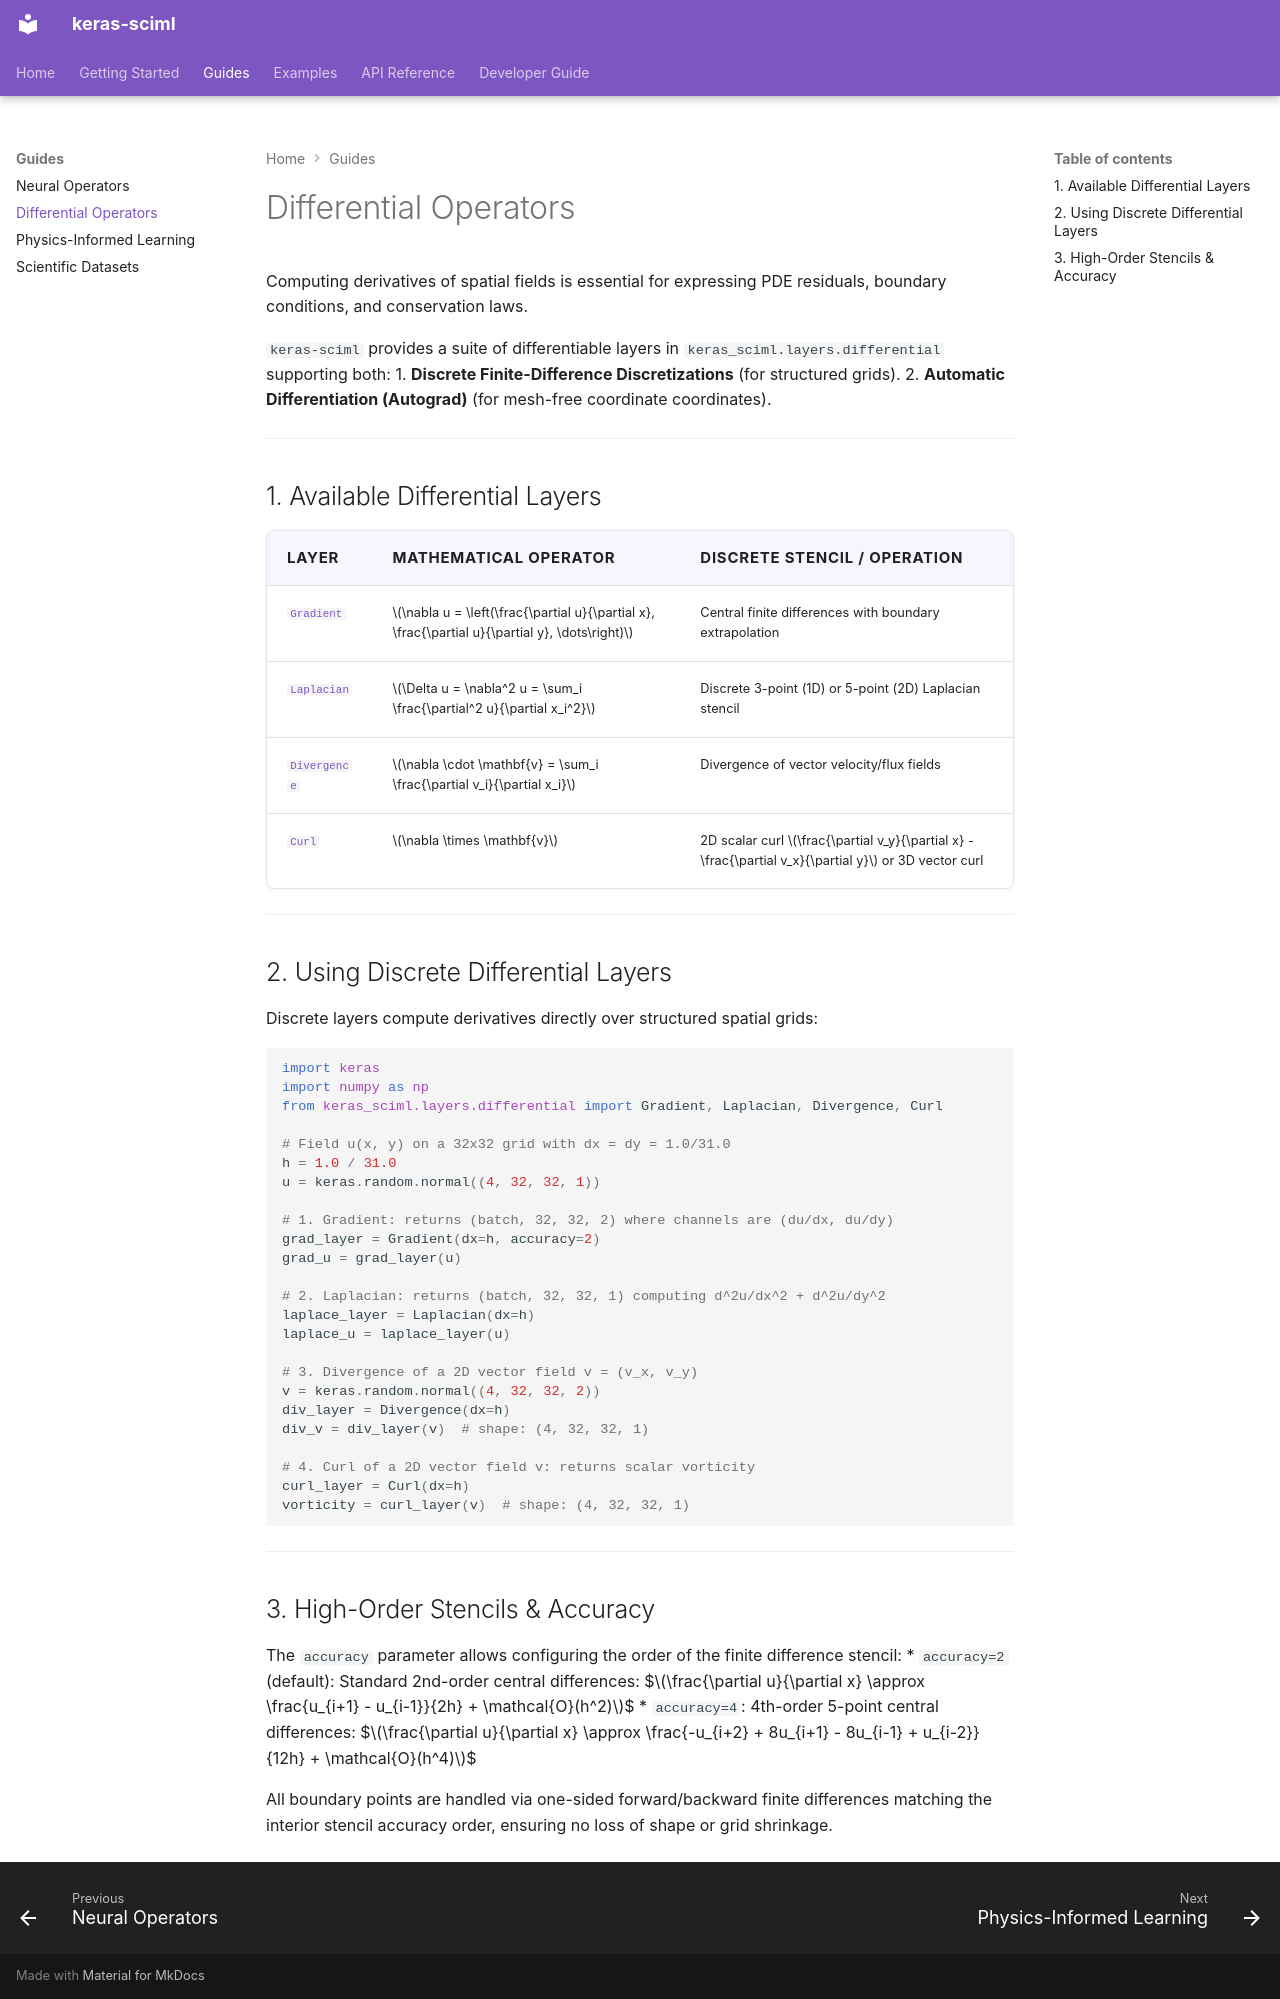

repository: anas-rz/keras-sciml · page: guides/differential-operators/index.html · generator: mkdocs

# Differential Operators

Computing derivatives of spatial fields is essential for expressing PDE residuals, boundary conditions, and conservation laws.

`keras-sciml` provides a suite of differentiable layers in `keras_sciml.layers.differential` supporting both:
1. **Discrete Finite-Difference Discretizations** (for structured grids).
2. **Automatic Differentiation (Autograd)** (for mesh-free coordinate coordinates).

---

## 1. Available Differential Layers

| Layer | Mathematical Operator | Discrete Stencil / Operation |
| :--- | :--- | :--- |
| [`Gradient`](../api/differential.md) | $\nabla u = \left(\frac{\partial u}{\partial x}, \frac{\partial u}{\partial y}, \dots\right)$ | Central finite differences with boundary extrapolation |
| [`Laplacian`](../api/differential.md) | $\Delta u = \nabla^2 u = \sum_i \frac{\partial^2 u}{\partial x_i^2}$ | Discrete 3-point (1D) or 5-point (2D) Laplacian stencil |
| [`Divergence`](../api/differential.md) | $\nabla \cdot \mathbf{v} = \sum_i \frac{\partial v_i}{\partial x_i}$ | Divergence of vector velocity/flux fields |
| [`Curl`](../api/differential.md) | $\nabla \times \mathbf{v}$ | 2D scalar curl $\frac{\partial v_y}{\partial x} - \frac{\partial v_x}{\partial y}$ or 3D vector curl |

---

## 2. Using Discrete Differential Layers

Discrete layers compute derivatives directly over structured spatial grids:

```python
import keras
import numpy as np
from keras_sciml.layers.differential import Gradient, Laplacian, Divergence, Curl

# Field u(x, y) on a 32x32 grid with dx = dy = 1.0/31.0
h = 1.0 / 31.0
u = keras.random.normal((4, 32, 32, 1))

# 1. Gradient: returns (batch, 32, 32, 2) where channels are (du/dx, du/dy)
grad_layer = Gradient(dx=h, accuracy=2)
grad_u = grad_layer(u)

# 2. Laplacian: returns (batch, 32, 32, 1) computing d^2u/dx^2 + d^2u/dy^2
laplace_layer = Laplacian(dx=h)
laplace_u = laplace_layer(u)

# 3. Divergence of a 2D vector field v = (v_x, v_y)
v = keras.random.normal((4, 32, 32, 2))
div_layer = Divergence(dx=h)
div_v = div_layer(v)  # shape: (4, 32, 32, 1)

# 4. Curl of a 2D vector field v: returns scalar vorticity
curl_layer = Curl(dx=h)
vorticity = curl_layer(v)  # shape: (4, 32, 32, 1)
```

---

## 3. High-Order Stencils & Accuracy

The `accuracy` parameter allows configuring the order of the finite difference stencil:
* `accuracy=2` (default): Standard 2nd-order central differences:
  $$\frac{\partial u}{\partial x} \approx \frac{u_{i+1} - u_{i-1}}{2h} + \mathcal{O}(h^2)$$
* `accuracy=4`: 4th-order 5-point central differences:
  $$\frac{\partial u}{\partial x} \approx \frac{-u_{i+2} + 8u_{i+1} - 8u_{i-1} + u_{i-2}}{12h} + \mathcal{O}(h^4)$$

All boundary points are handled via one-sided forward/backward finite differences matching the interior stencil accuracy order, ensuring no loss of shape or grid shrinkage.
